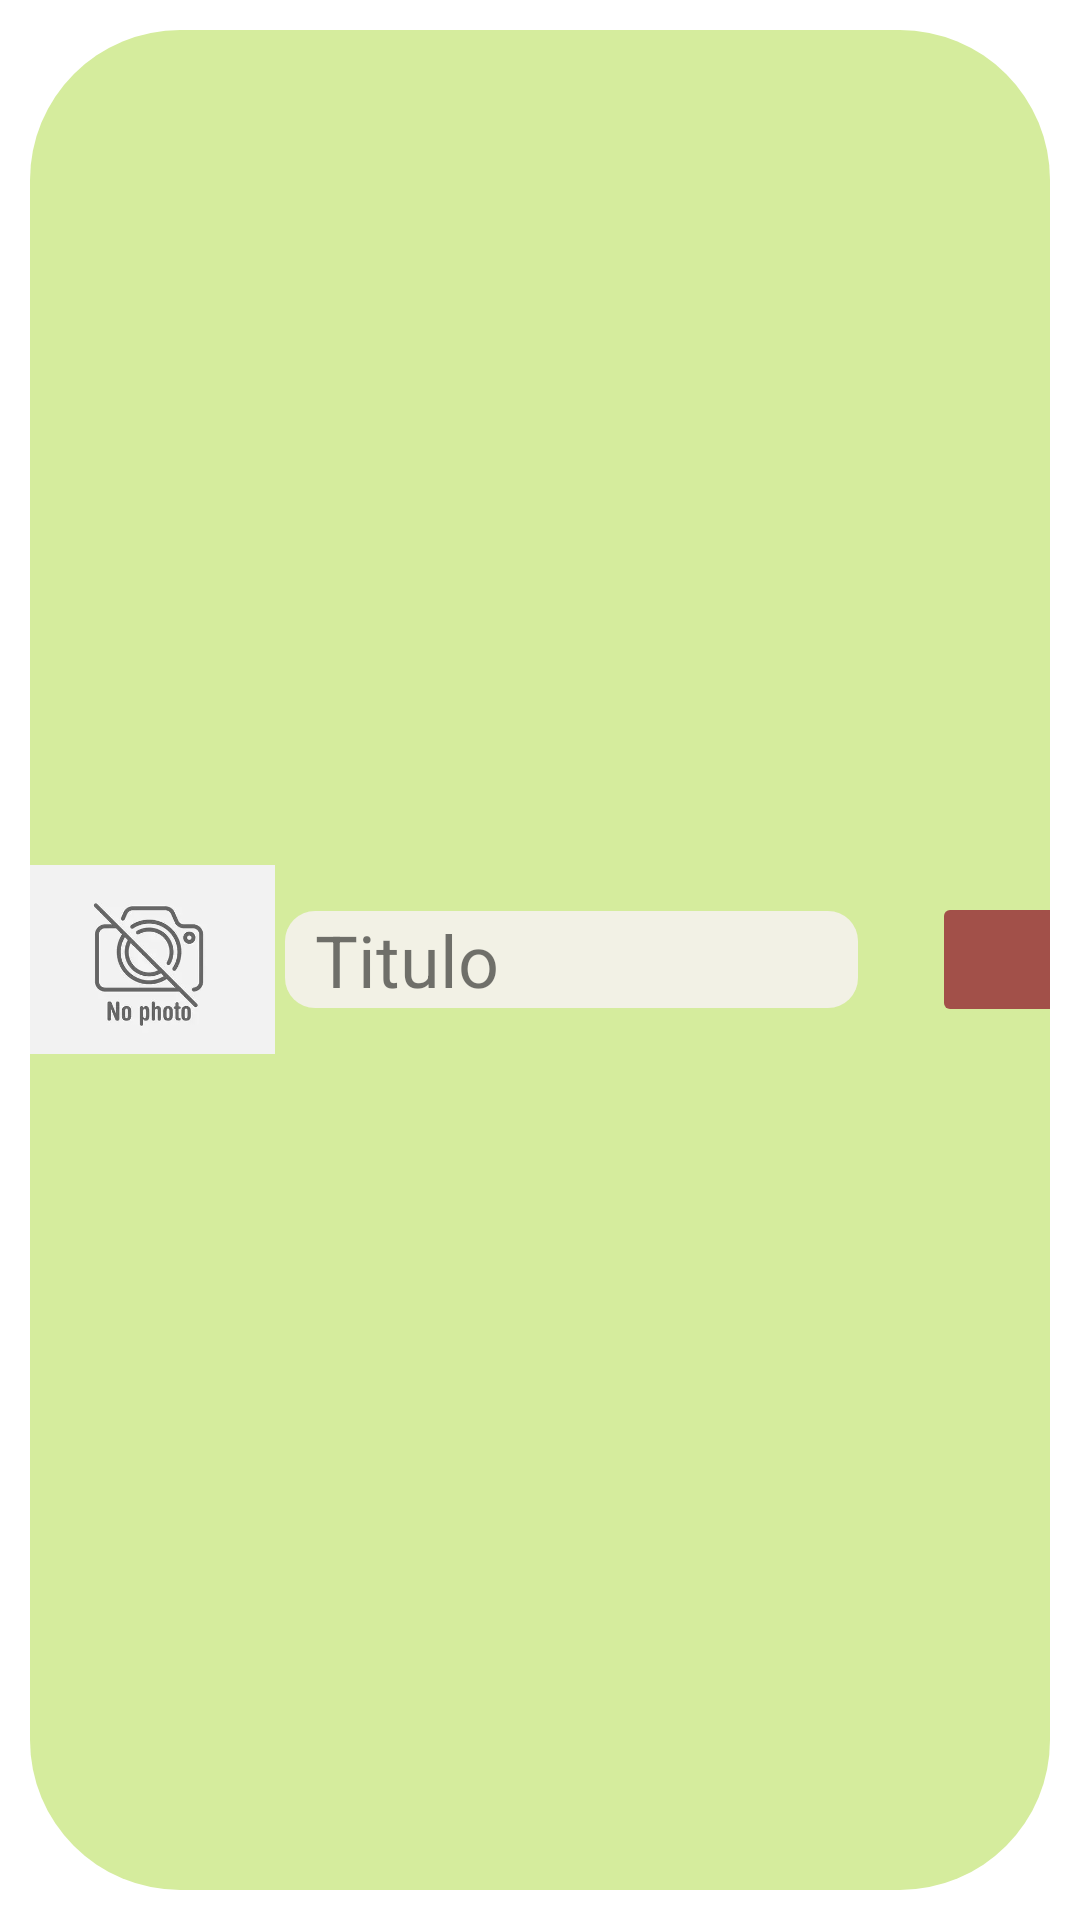

Android layout source for this screen:
<!-- AndroidManifest.xml: application theme AppTheme -->
<!-- res/layout/game_card_list_admin.xml -->
<?xml version="1.0" encoding="utf-8"?>
<androidx.cardview.widget.CardView xmlns:android="http://schemas.android.com/apk/res/android"
    xmlns:app="http://schemas.android.com/apk/res-auto"
    xmlns:tools="http://schemas.android.com/tools"
    android:layout_width="match_parent"
    android:layout_height="120dp"
    android:outlineProvider="none"
    app:cardBackgroundColor="#00FFFFFF"
    tools:targetApi="s">

    <LinearLayout
        android:layout_width="match_parent"
        android:layout_height="match_parent"
        android:layout_margin="10dp"
        android:background="@drawable/rounded_corners_login"
        android:gravity="center"
        android:orientation="horizontal">

        <LinearLayout
            android:id="@+id/lyModify"
            android:layout_width="311dp"
            android:layout_height="match_parent"
            android:gravity="center"
            android:orientation="horizontal">

            <ImageView
                android:id="@+id/imGame"
                android:layout_width="91dp"
                android:layout_height="63dp"
                android:layout_gravity="center"
                android:layout_marginStart="10dp"
                app:srcCompat="@drawable/no_photo" />

            <TextView
                android:id="@+id/labelTitulo"
                android:layout_width="191dp"
                android:layout_height="wrap_content"
                android:layout_marginTop="10dp"
                android:layout_marginEnd="10dp"
                android:layout_marginBottom="10dp"
                android:background="@drawable/rounded_corners"
                android:paddingStart="10dp"
                android:text="@string/titulo"
                android:textSize="24sp" />
        </LinearLayout>

        <ImageButton
            android:id="@+id/btnDelete"
            android:layout_width="45dp"
            android:layout_height="45dp"
            android:layout_marginStart="10dp"
            android:layout_marginEnd="15dp"
            android:backgroundTint="@color/extraColor"
            android:contentDescription="btnDelete"
            android:scaleType="fitCenter"
            android:src="@drawable/trash_solid"
            app:iconSize="22dp"
            tools:ignore="TouchTargetSizeCheck" />

    </LinearLayout>

</androidx.cardview.widget.CardView>
<!-- resources referenced by this layout -->
<resources>
  <color name="extraColor">#A25049</color>
  <!-- drawable no_photo: png bitmap (drawable, 38127 bytes) -->
  <!-- drawable rounded_corners (drawable) -->
  <?xml version="1.0" encoding="utf-8"?>
  <shape xmlns:android="http://schemas.android.com/apk/res/android">
      <corners android:radius="10dp" />
      <solid android:color="@color/md_theme_inverseOnSurface_mediumContrast" />
  </shape>
  <!-- drawable rounded_corners_login (drawable) -->
  <?xml version="1.0" encoding="utf-8"?>
  <shape xmlns:android="http://schemas.android.com/apk/res/android">
      <corners android:radius="50dp" />
      <solid android:color="@color/md_theme_primaryContainer" />
  </shape>
  <string name="titulo">Titulo</string>
  <color name="md_theme_inverseOnSurface_mediumContrast">#F2F1E5</color>
  <color name="md_theme_primaryContainer">#D5EC9D</color>
</resources>
